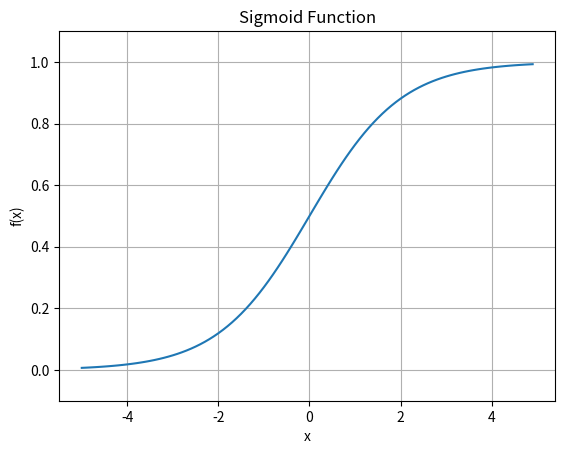

Python code for this plot:
import numpy as np
import matplotlib.pyplot as plt

def sigmoid(x):
    return 1 / (1 + np.exp(-x))

if __name__ == "__main__":
    x = np.arange(-5.0, 5.0, 0.1)
    y = sigmoid(x)

    plt.plot(x, y)
    plt.title("Sigmoid Function")
    plt.xlabel("x")
    plt.ylabel("f(x)")
    plt.ylim(-0.1, 1.1)
    plt.grid()
    plt.show()